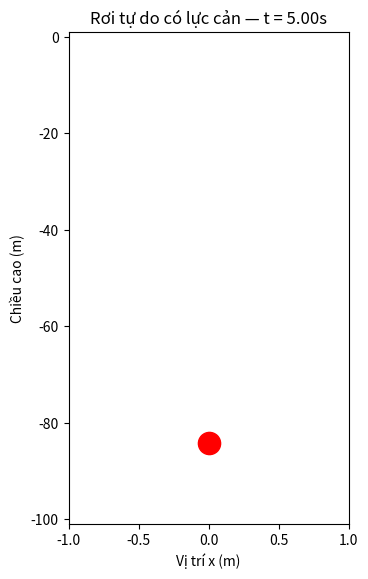

The script that saved this image:
import numpy as np
import matplotlib.pyplot as plt
from matplotlib.animation import FuncAnimation, PillowWriter

# ===== THAM SỐ VẬT LÝ =====
g = 9.8
k = 0.25
m = 1.0
t = np.linspace(0, 5, 60)
v = (m * g / k) * (1 - np.exp(-k * t / m))
y = (m * g / k) * (t - (m / k) * (1 - np.exp(-k * t / m)))
y = -y  # đảo dấu: rơi xuống dưới

# ===== THIẾT LẬP PLOT =====
fig, ax = plt.subplots(figsize=(4, 6))
ax.set_xlim(-1, 1)
ax.set_ylim(1, np.min(y) * 1.2)
ax.invert_yaxis()
ax.set_xlabel("Vị trí x (m)")
ax.set_ylabel("Chiều cao (m)")
ax.margins(x=0.1, y=0.1)
fig.subplots_adjust(left=0.2, bottom=0.1, top=0.92)

# ===== KHỞI TẠO VẬT THỂ =====
ball, = ax.plot([0], [y[0]], 'ro', markersize=16)

def init():
    ball.set_data([0], [y[0]])
    return (ball,)

def update(frame):
    idx = int(frame)
    idx = max(0, min(idx, len(y) - 1))
    ball.set_data([0], [y[idx]])
    ax.set_title(f"Rơi tự do có lực cản — t = {t[idx]:.2f}s")
    return (ball,)

ani = FuncAnimation(fig, update, frames=range(len(y)), init_func=init, blit=False)
ani.save("fall_with_drag.gif", writer=PillowWriter(fps=12))
plt.close(fig)

print("✅ Đã tạo GIF: fall_with_drag.gif")
